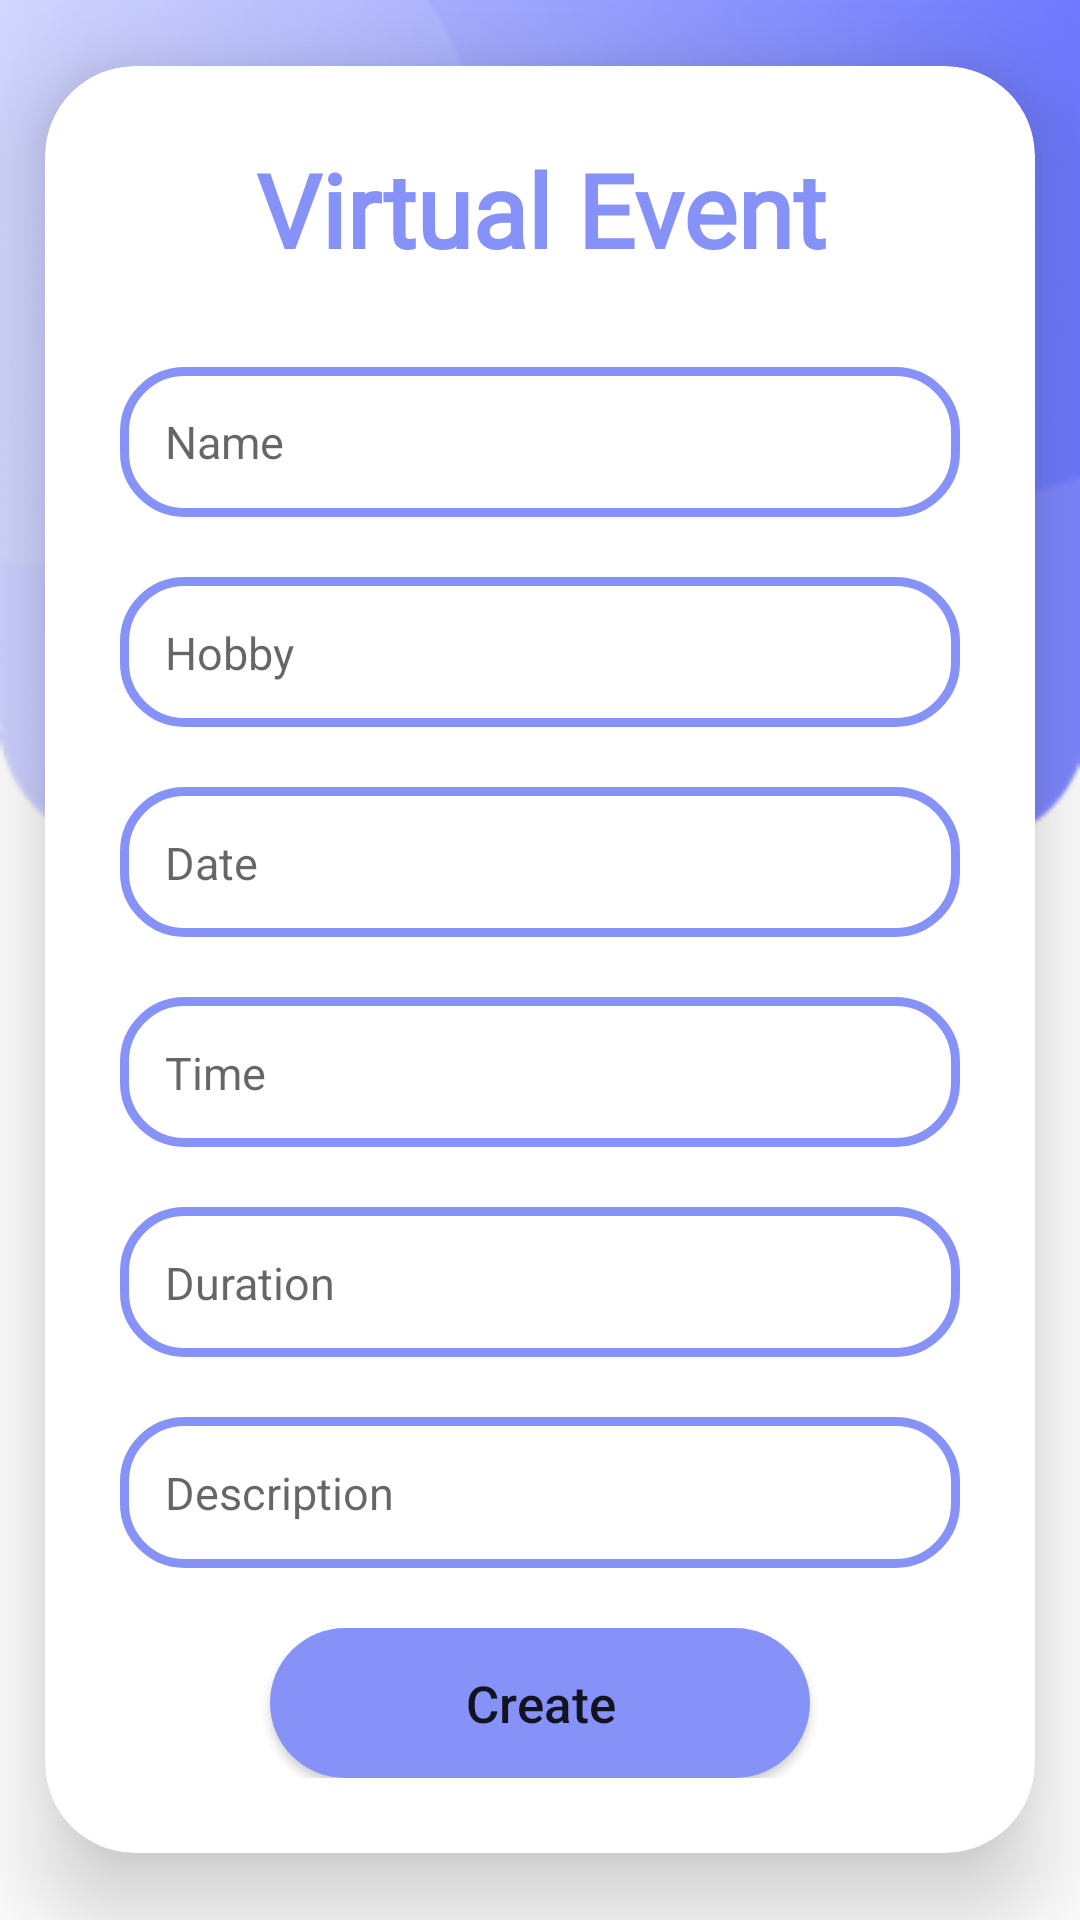

This screen was rendered from an Android layout file. Write that file and the resources it references.
<!-- AndroidManifest.xml: application theme Theme.CoBie -->
<!-- res/layout/fragment_create_event.xml -->
<?xml version="1.0" encoding="utf-8"?>
<LinearLayout xmlns:android="http://schemas.android.com/apk/res/android"
    xmlns:app="http://schemas.android.com/apk/res-auto"
    xmlns:card_view="http://schemas.android.com/apk/res-auto"
    xmlns:tools="http://schemas.android.com/tools"
    android:layout_width="match_parent"
    android:layout_height="match_parent"
    android:background="@drawable/main_bg"
    android:gravity="center"
    android:orientation="vertical"
    tools:context=".HomePage.MainActivity">


    <androidx.cardview.widget.CardView
        android:layout_width="match_parent"
        android:layout_height="wrap_content"
        android:layout_margin="15dp"
        android:background="@drawable/custom_edittext"
        app:cardCornerRadius="30dp"
        app:cardElevation="20dp">

        <ScrollView xmlns:android="http://schemas.android.com/apk/res/android"
            android:layout_width="fill_parent"
            android:layout_height="wrap_content"
            android:fillViewport="false"
            android:orientation="vertical"
            android:padding="8dp">

            <LinearLayout
                android:layout_width="match_parent"
                android:layout_height="wrap_content"
                android:layout_gravity="center_horizontal"
                android:orientation="vertical"
                android:padding="17dp">

                <TextView
                    android:id="@+id/CreateEventText"
                    android:layout_width="match_parent"
                    android:layout_height="wrap_content"
                    android:layout_marginBottom="10dp"
                    android:fontFamily="@font/project_font"
                    android:text="Virtual Event"
                    android:textAlignment="center"
                    android:textColor="@color/purple"
                    android:textSize="34sp"
                    android:textStyle="bold" />

                <TextView
                    android:id="@+id/tv_select_platform"
                    android:layout_width="match_parent"
                    android:layout_height="50dp"
                    android:layout_marginTop="18dp"
                    android:background="@drawable/custom_edittext"
                    android:hint="Platform"
                    android:padding="15dp"
                    android:textColor="@color/black"
                    android:textColorHighlight="@color/cardview_dark_background"
                    android:textSize="15sp"
                    android:visibility="gone" />

                <TextView
                    android:id="@+id/tv_select_location"
                    android:layout_width="match_parent"
                    android:layout_height="50dp"
                    android:layout_marginTop="18dp"
                    android:background="@drawable/custom_edittext"
                    android:drawableEnd="@drawable/ic_location"
                    android:hint="Location"
                    android:padding="15dp"
                    android:textColor="@color/black"
                    android:textColorHighlight="@color/cardview_dark_background"
                    android:textSize="15sp"
                    android:visibility="gone" />

                <EditText
                    android:id="@+id/event_name"
                    android:layout_width="match_parent"
                    android:layout_height="50dp"
                    android:layout_marginTop="20dp"
                    android:background="@drawable/custom_edittext"
                    android:hint="Name"
                    android:padding="15dp"
                    android:textColor="@color/black"
                    android:textColorHighlight="@color/cardview_dark_background"
                    android:textSize="15sp" />

                <TextView
                    android:id="@+id/hobby"
                    android:layout_width="match_parent"
                    android:layout_height="50dp"
                    android:layout_marginTop="20dp"
                    android:background="@drawable/custom_edittext"
                    android:hint="Hobby"
                    android:padding="15dp"
                    android:textColor="@color/black"
                    android:textColorHighlight="@color/cardview_dark_background"
                    android:textSize="15sp" />


                <TextView
                    android:id="@+id/date"
                    android:layout_width="match_parent"
                    android:layout_height="50dp"
                    android:layout_marginTop="20dp"
                    android:background="@drawable/custom_edittext"
                    android:hint="Date"
                    android:padding="15dp"
                    android:textColor="@color/black"
                    android:textColorHighlight="@color/cardview_dark_background"
                    android:textSize="15sp" />

                <TextView
                    android:id="@+id/time"
                    android:layout_width="match_parent"
                    android:layout_height="50dp"
                    android:layout_marginTop="20dp"
                    android:background="@drawable/custom_edittext"
                    android:hint="Time"
                    android:padding="15dp"
                    android:textColor="@color/black"
                    android:textColorHighlight="@color/cardview_dark_background"
                    android:textSize="15sp" />


                <TextView
                    android:id="@+id/duration"
                    android:layout_width="match_parent"
                    android:layout_height="50dp"
                    android:layout_marginTop="20dp"
                    android:background="@drawable/custom_edittext"
                    android:hint="Duration"
                    android:padding="15dp"
                    android:textColor="@color/black"
                    android:textColorHighlight="@color/cardview_dark_background"
                    android:textSize="15sp" />

                <EditText
                    android:id="@+id/tv_meeting_link"
                    android:layout_width="match_parent"
                    android:layout_height="50dp"
                    android:layout_marginTop="20dp"
                    android:background="@drawable/custom_edittext"
                    android:hint="Link"
                    android:padding="15dp"
                    android:textColor="@color/black"
                    android:textColorHighlight="@color/cardview_dark_background"
                    android:textSize="15sp"
                    android:visibility="gone" />


                <EditText
                    android:id="@+id/event_descreption"
                    android:layout_width="match_parent"
                    android:layout_height="wrap_content"
                    android:layout_marginTop="20dp"
                    android:background="@drawable/custom_edittext"
                    android:hint="Description"
                    android:inputType="textMultiLine"
                    android:padding="15dp"
                    android:textColor="@color/black"
                    android:textColorHighlight="@color/cardview_dark_background"
                    android:textSize="15sp" />


                <Button
                    android:id="@+id/create_event_button"
                    android:layout_width="180dp"
                    android:layout_height="50dp"
                    android:layout_gravity="center_horizontal"
                    android:layout_marginTop="20dp"
                    android:background="@drawable/custom_btn"
                    android:text="Create"
                    android:textAllCaps="false"
                    android:textSize="17sp"
                    app:cornerRadius="20dp" />

            </LinearLayout>
        </ScrollView>

    </androidx.cardview.widget.CardView>

</LinearLayout>
<!-- resources referenced by this layout -->
<resources>
  <color name="black">#FF000000</color>
  <color name="purple">#8692f7</color>
  <!-- drawable custom_btn (drawable) -->
  <?xml version="1.0" encoding="utf-8"?>
  <shape xmlns:android="http://schemas.android.com/apk/res/android"
      android:shape="rectangle">
  
      <stroke
          android:color="@color/purple"/>
      <solid
          android:color="@color/purple"/>
      <corners
          android:radius="30dp"/>
  </shape>
  <!-- drawable custom_edittext (drawable) -->
  <?xml version="1.0" encoding="utf-8"?>
  <shape xmlns:android="http://schemas.android.com/apk/res/android"
      android:shape="rectangle">
  
      <stroke
          android:width="3dp"
          android:color="@color/purple" />
      <corners android:radius="20dp" />
  </shape>
  <!-- drawable main_bg: png bitmap (drawable, 25492 bytes) -->
  <style name="Theme.CoBie" parent="Theme.AppCompat.Light.NoActionBar">
          <item name="android:layoutDirection">ltr</item>
          
          <item name="colorPrimary">@color/purple</item>
          <item name="colorPrimaryVariant">@color/purple</item>
          <item name="colorOnPrimary">@color/black</item>
          
          <item name="colorSecondary">@color/teal_200</item>
          <item name="colorSecondaryVariant">@color/teal_200</item>
          <item name="colorOnSecondary">@color/black</item>
          
          <item name="android:statusBarColor">?attr/colorPrimaryVariant</item>
          
      </style>
  <color name="teal_200">#FF03DAC5</color>
</resources>
